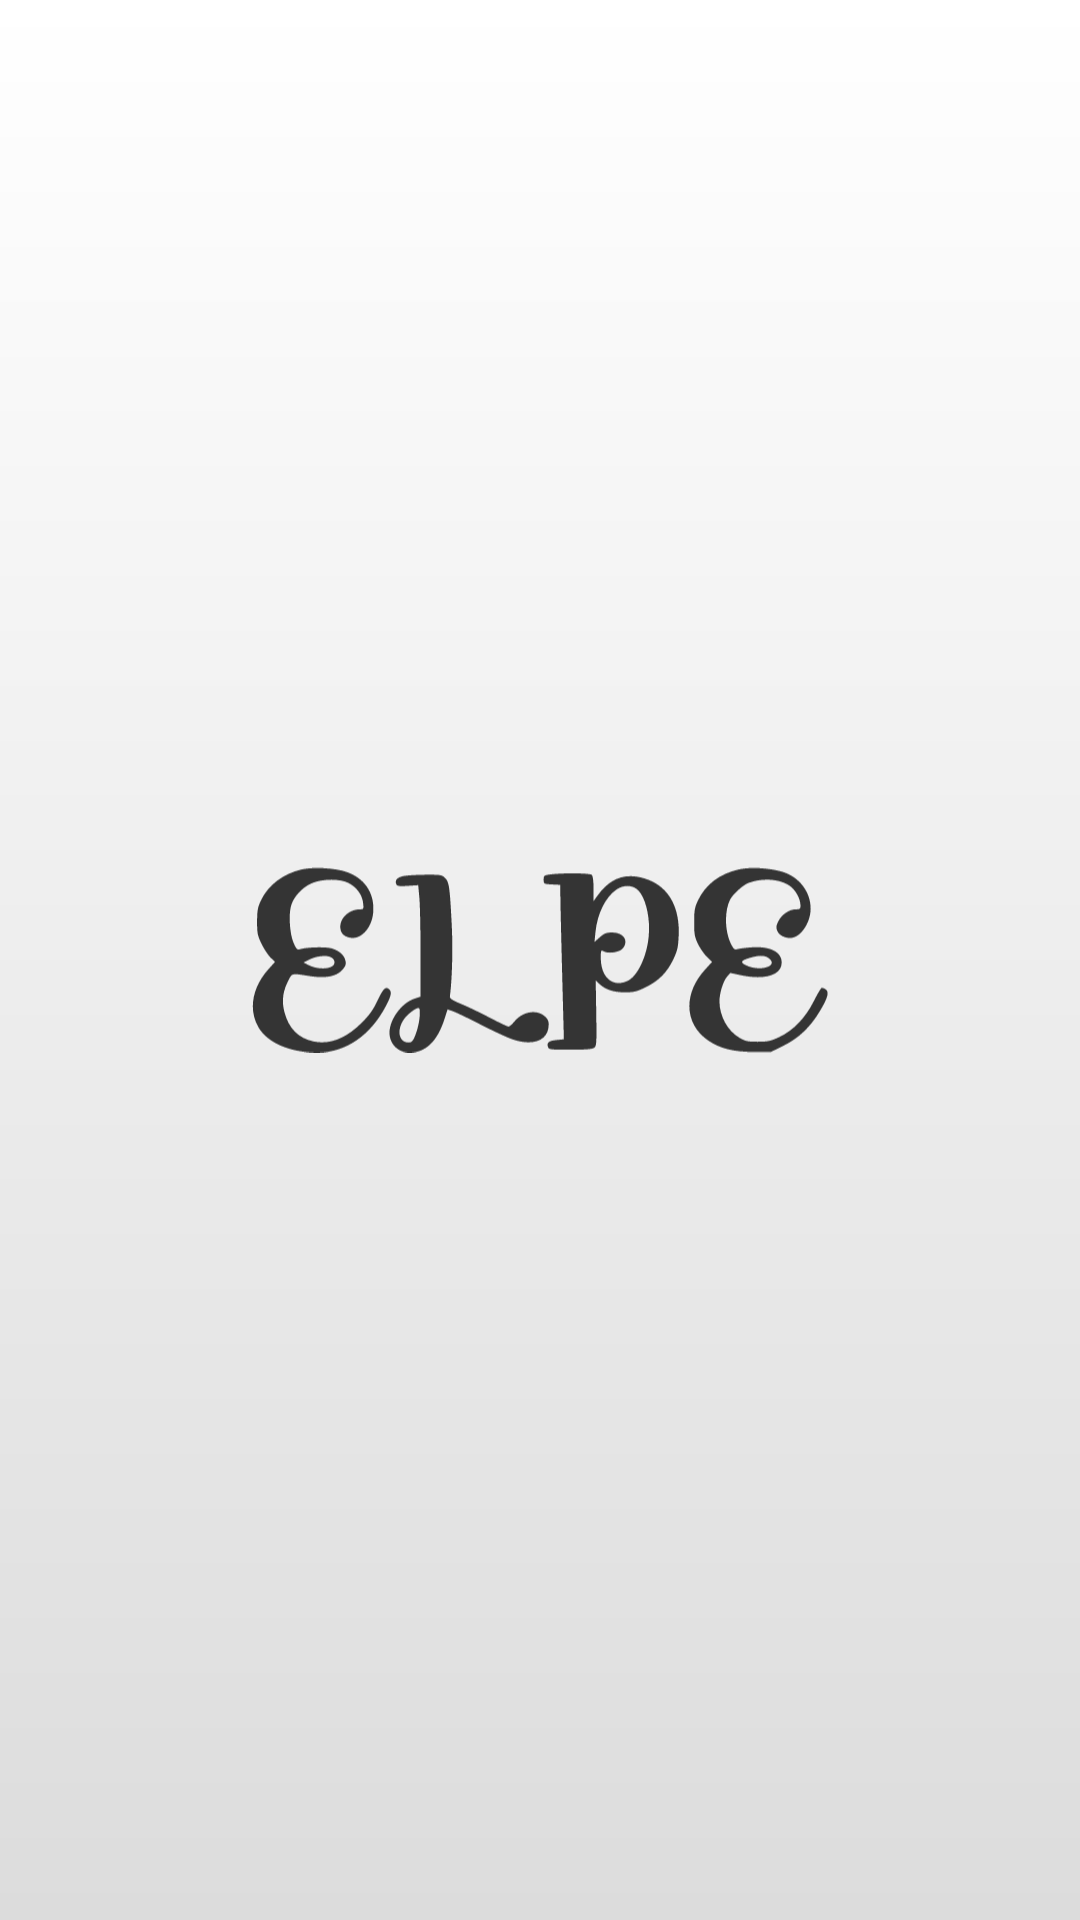

Reconstruct the res/layout file that produces this screen, plus the resources it refers to.
<!-- AndroidManifest.xml: application theme Theme.Elpet.Base -->
<!-- res/layout/fragment_splash.xml -->
<?xml version="1.0" encoding="utf-8"?>
<androidx.constraintlayout.widget.ConstraintLayout
    xmlns:android="http://schemas.android.com/apk/res/android"
    xmlns:app="http://schemas.android.com/apk/res-auto"
    android:layout_width="match_parent"
    android:layout_height="match_parent"
    android:background="@drawable/color_surface_gradient">

    <ImageView
        android:id="@+id/logo"
        android:layout_width="192dp"
        android:layout_height="192dp"
        android:src="@drawable/ic_logo"
        app:tint="?colorOnSurface"
        android:importantForAccessibility="no"
        app:layout_constraintStart_toStartOf="parent"
        app:layout_constraintTop_toTopOf="parent"
        app:layout_constraintEnd_toEndOf="parent"
        app:layout_constraintBottom_toBottomOf="parent" />

</androidx.constraintlayout.widget.ConstraintLayout>
<!-- resources referenced by this layout -->
<resources>
  <color name="surface">#FFFFFF</color>
  <color name="surface_variant">#DCDCDC</color>
  <color name="primary">#0094ff</color>
  <color name="primary_light">#199EFF</color>
  <color name="primary_dark">#007FDC</color>
  <color name="on_primary">#ffffff</color>
  <color name="secondary">#ffab30</color>
  <color name="secondary_dark">#FD9D0F</color>
  <color name="on_secondary">#FFFFFF</color>
  <color name="on_surface">#343434</color>
  <color name="background">#EDEDED</color>
  <color name="on_background">#000000</color>
  <color name="error">#e7410f</color>
  <color name="on_error">#ffffff</color>
  <style name="Theme.Elpe.Shape.SmallComponent" parent="ShapeAppearance.MaterialComponents.SmallComponent">
          <item name="cornerFamily">rounded</item>
          <item name="cornerSize">@dimen/shape_small_corner_radius</item>
      </style>
  <style name="Theme.Elpe.Shape.MediumComponent" parent="ShapeAppearance.MaterialComponents.MediumComponent">
          <item name="cornerFamily">rounded</item>
          <item name="cornerSize">@dimen/shape_medium_corner_radius</item>
      </style>
  <style name="Theme.Elpe.Shape.LargeComponent" parent="ShapeAppearance.MaterialComponents.LargeComponent">
          <item name="cornerFamily">rounded</item>
          <item name="cornerSize">@dimen/shape_large_corner_radius</item>
      </style>
  <style name="Theme.Elpe.Text.H2" parent="TextAppearance.MaterialComponents.Headline2">
          <item name="android:fontFamily">@font/font_main_bold</item>
          <item name="fontFamily">@font/font_main_bold</item>
          <item name="android:textSize">@dimen/h2</item>
      </style>
  <style name="Theme.Elpe.Text.H3" parent="TextAppearance.MaterialComponents.Headline3">
          <item name="android:fontFamily">@font/font_main_bold</item>
          <item name="fontFamily">@font/font_main_bold</item>
          <item name="android:textSize">@dimen/h3</item>
      </style>
  <style name="Theme.Elpe.Text.H4" parent="TextAppearance.MaterialComponents.Headline4">
          <item name="android:fontFamily">@font/font_main_bold</item>
          <item name="fontFamily">@font/font_main_bold</item>
          <item name="android:textSize">@dimen/h4</item>
      </style>
  <style name="Theme.Elpe.Text.H5" parent="TextAppearance.MaterialComponents.Headline5">
          <item name="android:fontFamily">@font/font_main_bold</item>
          <item name="fontFamily">@font/font_main_bold</item>
          <item name="android:textSize">@dimen/h5</item>
      </style>
  <style name="Theme.Elpe.Text.H6" parent="TextAppearance.MaterialComponents.Headline6">
          <item name="android:fontFamily">@font/font_main_bold</item>
          <item name="fontFamily">@font/font_main_bold</item>
          <item name="android:textSize">@dimen/h6</item>
      </style>
  <style name="Theme.Elpe.Toolbar" parent="Widget.MaterialComponents.Toolbar">
          <item name="titleTextAppearance">@style/Theme.Elpe.Text.H6</item>
          <item name="subtitleTextAppearance">@style/Theme.Elpe.Text.P2</item>
      </style>
  <style name="Theme.Elpe.Checkbox" parent="Widget.MaterialComponents.CompoundButton.CheckBox">
          <item name="android:textAppearance">@style/Theme.Elpe.Text.H6</item>
      </style>
  <dimen name="shape_small_corner_radius">8dp</dimen>
  <dimen name="shape_medium_corner_radius">8dp</dimen>
  <dimen name="shape_large_corner_radius">8dp</dimen>
  <dimen name="h1">40sp</dimen>
  <dimen name="h2">35sp</dimen>
  <dimen name="h3">30sp</dimen>
  <dimen name="h4">25sp</dimen>
  <dimen name="h5">20sp</dimen>
  <dimen name="h6">17sp</dimen>
  <dimen name="p1">16sp</dimen>
  <dimen name="p2">12sp</dimen>
  <dimen name="caption">10sp</dimen>
  <style name="Theme.Elpe.Text.P2.Bold" parent="Theme.Elpe.Text.P2">
          <item name="android:fontFamily">@font/font_main_bold</item>
          <item name="fontFamily">@font/font_main_bold</item>
      </style>
</resources>
